Run: headless pygame with SDL's dummy video driver; simulated clock (each Clock.tick advances the game by its frame time, no real sleeping); random seed 0; keys injected as events and as key.get_pressed() state; mouse plan: one left click at the window centre at the start of phase 2, then a move to the lower-right quarter at the start of phase 3.
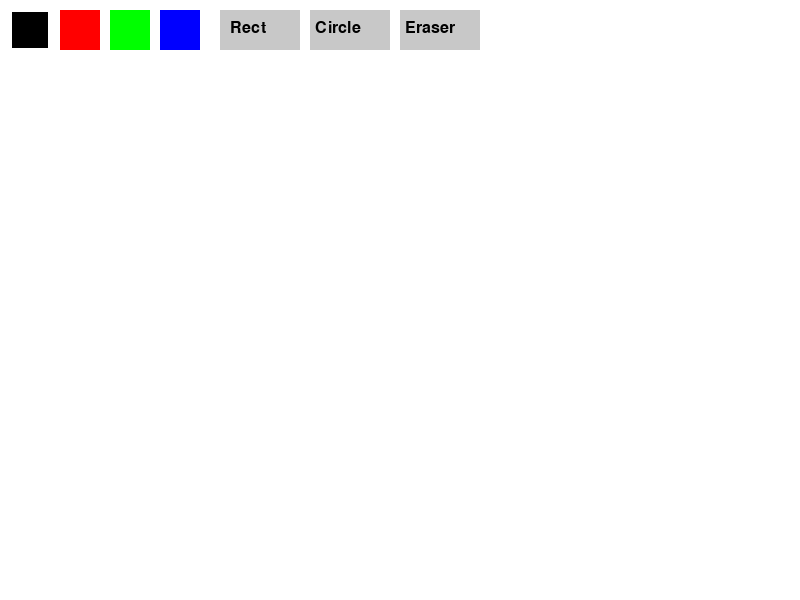
Frame 1 of 4 · flips 1–60 · no input
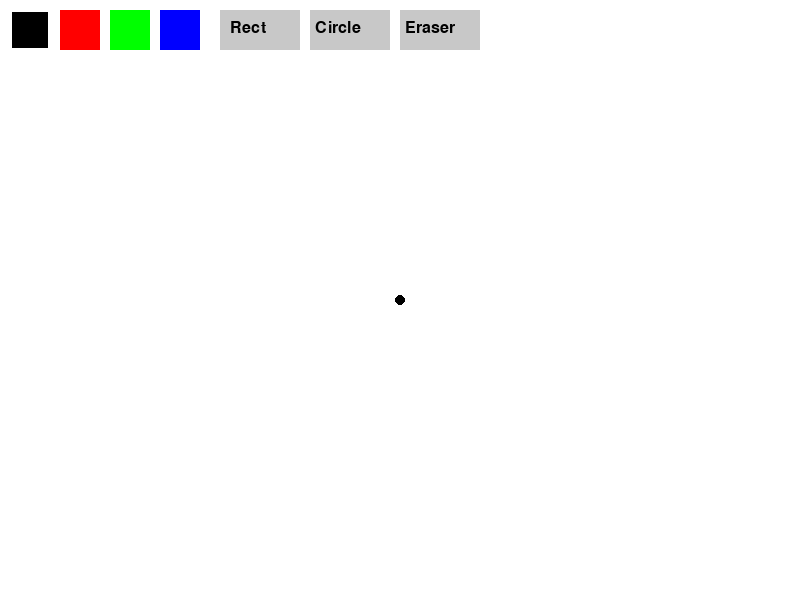
Frame 2 of 4 · flips 61–180 · clicked the window centre · tapped SPACE, RETURN · held RIGHT (→), D
Frame 3 of 4 · flips 181–300 · moved the mouse to the lower-right quarter · held DOWN (↓), S · screen unchanged from frame 2, image omitted
Frame 4 of 4 · flips 301–420 · held LEFT (←), A, UP (↑), W · screen unchanged from frame 3, image omitted

The pygame program that drew these frames:

import pygame
from pygame.locals import *

pygame.init()
screen = pygame.display.set_mode((800, 600))
pygame.display.set_caption("Enhanced Paint Tool")
clock = pygame.time.Clock()

# Colors
WHITE = (255, 255, 255)
BLACK = (0, 0, 0)
RED = (255, 0, 0)
GREEN = (0, 255, 0)
BLUE = (0, 0, 255)
COLORS = [BLACK, RED, GREEN, BLUE]

current_color = BLACK
brush_size = 5
mode = 'brush'  # 'brush', 'rect', 'circle', 'eraser'
start_pos = None

screen.fill(WHITE)
running = True

# UI Rects
color_buttons = [pygame.Rect(10 + i*50, 10, 40, 40) for i in range(len(COLORS))]
rect_button = pygame.Rect(220, 10, 80, 40)
circle_button = pygame.Rect(310, 10, 80, 40)
eraser_button = pygame.Rect(400, 10, 80, 40)

font = pygame.font.SysFont(None, 24)

def draw_ui():
    for i, rect in enumerate(color_buttons):
        pygame.draw.rect(screen, COLORS[i], rect)
        if COLORS[i] == current_color:
            pygame.draw.rect(screen, WHITE, rect, 2)

    pygame.draw.rect(screen, (200,200,200), rect_button)
    pygame.draw.rect(screen, (200,200,200), circle_button)
    pygame.draw.rect(screen, (200,200,200), eraser_button)
    screen.blit(font.render("Rect", True, BLACK), (rect_button.x + 10, rect_button.y + 10))
    screen.blit(font.render("Circle", True, BLACK), (circle_button.x + 5, circle_button.y + 10))
    screen.blit(font.render("Eraser", True, BLACK), (eraser_button.x + 5, eraser_button.y + 10))

while running:
    clock.tick(200)
    mouse = pygame.mouse.get_pos()
    pressed = pygame.mouse.get_pressed()

    for event in pygame.event.get():
        if event.type == QUIT:
            running = False

        if event.type == MOUSEBUTTONDOWN:
            if event.button == 1:
                # Check color buttons
                for i, rect in enumerate(color_buttons):
                    if rect.collidepoint(event.pos):
                        current_color = COLORS[i]

                if rect_button.collidepoint(event.pos):
                    mode = 'rect'
                elif circle_button.collidepoint(event.pos):
                    mode = 'circle'
                elif eraser_button.collidepoint(event.pos):
                    mode = 'eraser'
                else:
                    start_pos = event.pos

        if event.type == MOUSEBUTTONUP:
            if start_pos and mode in ['rect', 'circle']:
                end_pos = event.pos
                if mode == 'rect':
                    x = min(start_pos[0], end_pos[0])
                    y = min(start_pos[1], end_pos[1])
                    w = abs(start_pos[0] - end_pos[0])
                    h = abs(start_pos[1] - end_pos[1])
                    pygame.draw.rect(screen, current_color, (x, y, w, h), brush_size)
                elif mode == 'circle':
                    center = ((start_pos[0]+end_pos[0])//2, (start_pos[1]+end_pos[1])//2)
                    radius = max(abs(start_pos[0]-end_pos[0]), abs(start_pos[1]-end_pos[1]))//2
                    pygame.draw.circle(screen, current_color, center, radius, brush_size)
                start_pos = None

    if pressed[0] and start_pos and mode == 'brush':
        pygame.draw.circle(screen, current_color, mouse, brush_size)
    if pressed[0] and start_pos and mode == 'eraser':
        pygame.draw.circle(screen, WHITE, mouse, brush_size)

    draw_ui()
    pygame.display.flip()

pygame.quit()
